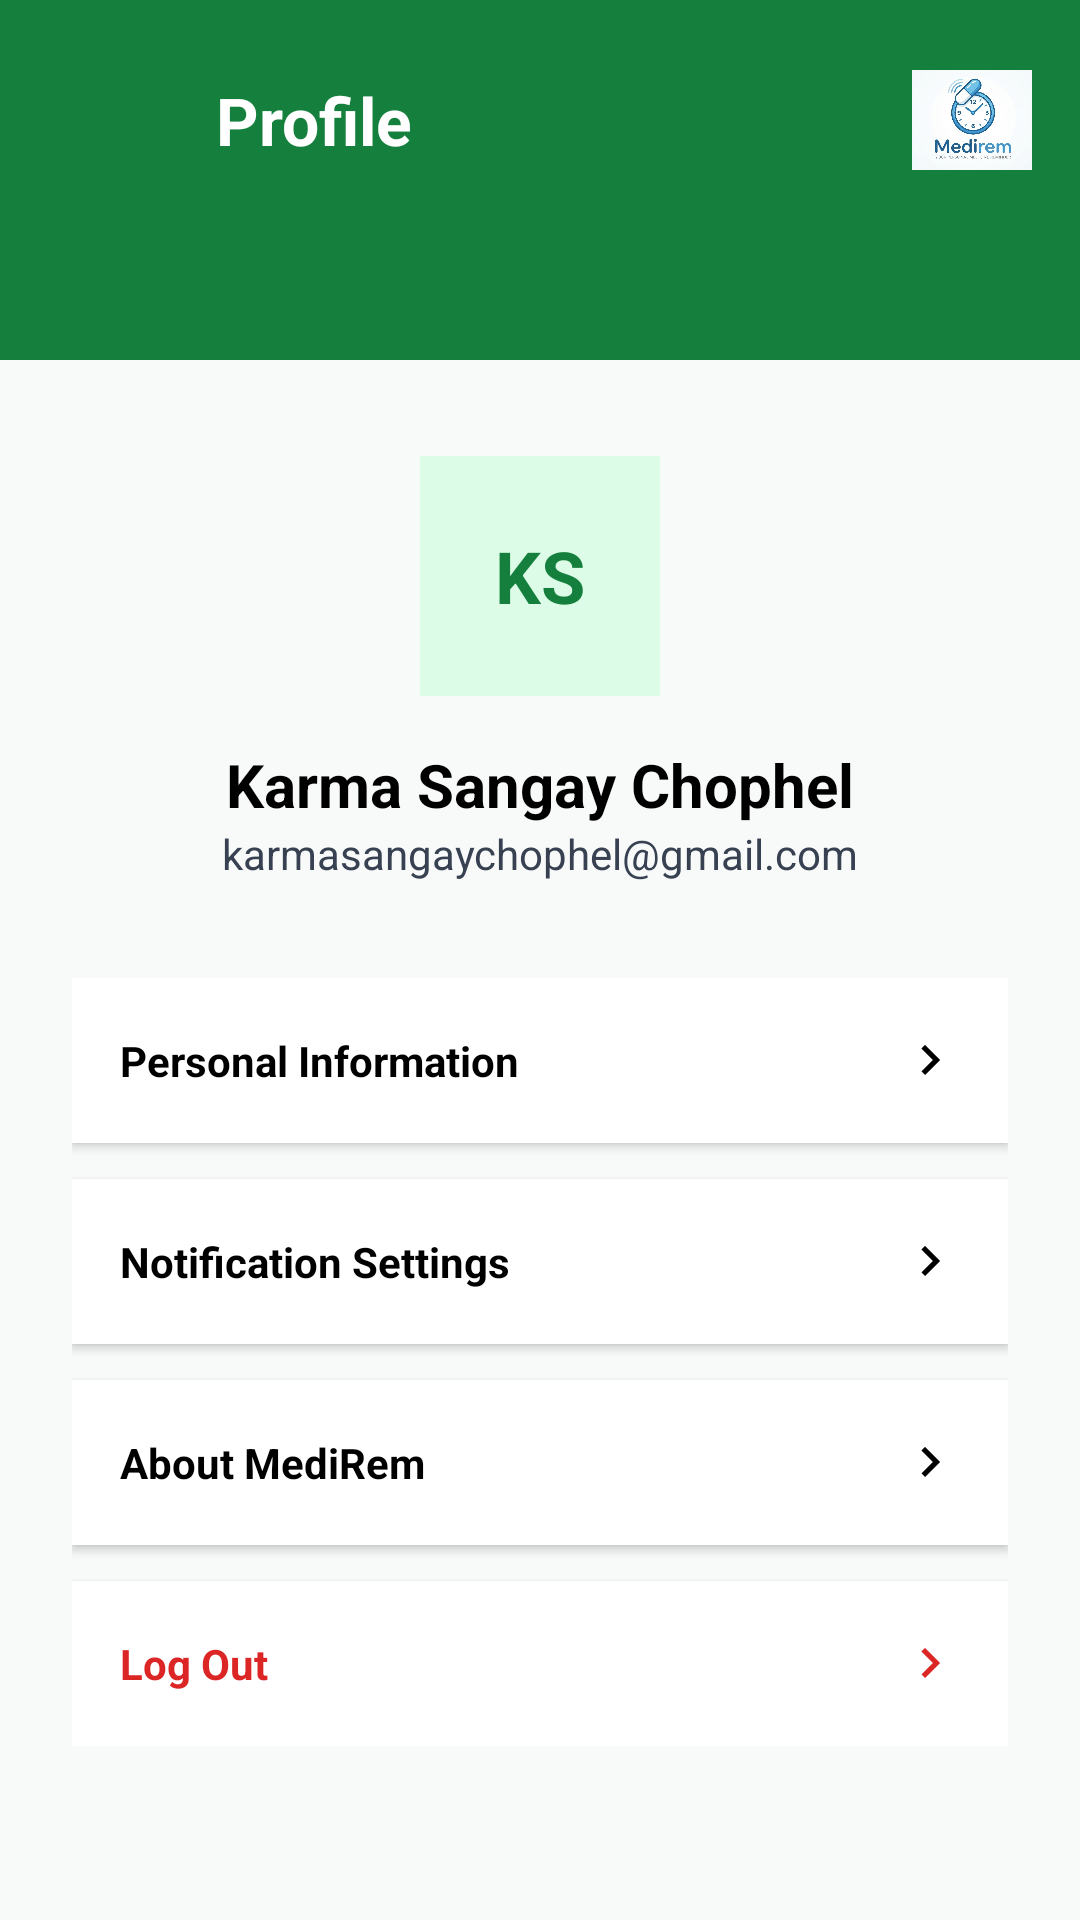

Reconstruct the res/layout file that produces this screen, plus the resources it refers to.
<!-- AndroidManifest.xml: application theme Theme.MediRem -->
<!-- res/layout/fragment_profile.xml -->
<?xml version="1.0" encoding="utf-8"?>
<androidx.constraintlayout.widget.ConstraintLayout xmlns:android="http://schemas.android.com/apk/res/android"
    xmlns:app="http://schemas.android.com/apk/res-auto"
    android:layout_width="match_parent"
    android:layout_height="match_parent"
    android:background="@color/background_light">

    
    <View
        android:id="@+id/headerView"
        android:layout_width="match_parent"
        android:layout_height="120dp"
        android:background="@drawable/header_background"
        app:layout_constraintTop_toTopOf="parent" />

    <ImageButton
        android:id="@+id/btnBack"
        android:layout_width="48dp"
        android:layout_height="48dp"
        android:layout_marginStart="16dp"
        android:layout_marginTop="16dp"
        android:background="?attr/selectableItemBackgroundBorderless"
        android:src="@drawable/ic_arrow_back"
        app:layout_constraintStart_toStartOf="parent"
        app:layout_constraintTop_toTopOf="parent"
        app:tint="@color/white" />

    <TextView
        android:id="@+id/tvHeaderTitle"
        android:layout_width="wrap_content"
        android:layout_height="wrap_content"
        android:layout_marginStart="8dp"
        android:text="Profile"
        android:textColor="@color/white"
        android:textSize="22sp"
        android:textStyle="bold"
        app:layout_constraintBottom_toBottomOf="@id/btnBack"
        app:layout_constraintStart_toEndOf="@id/btnBack"
        app:layout_constraintTop_toTopOf="@id/btnBack" />

    <ImageView
        android:id="@+id/ivLogo"
        android:layout_width="40dp"
        android:layout_height="40dp"
        android:layout_marginEnd="16dp"
        android:src="@drawable/medirem_logo"
        app:layout_constraintBottom_toBottomOf="@id/btnBack"
        app:layout_constraintEnd_toEndOf="parent"
        app:layout_constraintTop_toTopOf="@id/btnBack" />

    
    <androidx.cardview.widget.CardView
        android:id="@+id/avatarCard"
        android:layout_width="80dp"
        android:layout_height="80dp"
        android:layout_marginTop="32dp"
        app:cardBackgroundColor="@color/taken_green"
        app:cardCornerRadius="0dp"
        app:cardElevation="0dp"
        app:layout_constraintEnd_toEndOf="parent"
        app:layout_constraintStart_toStartOf="parent"
        app:layout_constraintTop_toBottomOf="@id/headerView">

        <TextView
            android:layout_width="match_parent"
            android:layout_height="match_parent"
            android:gravity="center"
            android:text="KS"
            android:textColor="@color/primary_green"
            android:textSize="24sp"
            android:textStyle="bold" />
    </androidx.cardview.widget.CardView>

    <TextView
        android:id="@+id/tvUserName"
        android:layout_width="wrap_content"
        android:layout_height="wrap_content"
        android:layout_marginTop="16dp"
        android:text="Karma Sangay Chophel"
        android:textColor="@color/black"
        android:textSize="20sp"
        android:textStyle="bold"
        app:layout_constraintEnd_toEndOf="parent"
        app:layout_constraintStart_toStartOf="parent"
        app:layout_constraintTop_toBottomOf="@id/avatarCard" />

    <TextView
        android:id="@+id/tvUserEmail"
        android:layout_width="wrap_content"
        android:layout_height="wrap_content"
        android:text="karmasangaychophel@gmail.com"
        android:textColor="@color/gray_text"
        android:textSize="14sp"
        app:layout_constraintEnd_toEndOf="parent"
        app:layout_constraintStart_toStartOf="parent"
        app:layout_constraintTop_toBottomOf="@id/tvUserName" />

    
    <LinearLayout
        android:layout_width="match_parent"
        android:layout_height="wrap_content"
        android:layout_marginTop="32dp"
        android:orientation="vertical"
        android:paddingHorizontal="24dp"
        app:layout_constraintTop_toBottomOf="@id/tvUserEmail">

        
        <androidx.cardview.widget.CardView
            android:layout_width="match_parent"
            android:layout_height="wrap_content"
            android:layout_marginBottom="12dp"
            app:cardCornerRadius="0dp"
            app:cardElevation="2dp">

            <LinearLayout
                android:layout_width="match_parent"
                android:layout_height="55dp"
                android:gravity="center_vertical"
                android:orientation="horizontal"
                android:paddingHorizontal="16dp">

                <TextView
                    android:layout_width="0dp"
                    android:layout_height="wrap_content"
                    android:layout_weight="1"
                    android:text="Personal Information"
                    android:textColor="@color/black"
                    android:textStyle="bold" />

                <ImageView
                    android:layout_width="20dp"
                    android:layout_height="20dp"
                    android:src="@drawable/ic_chevron_right" />
            </LinearLayout>
        </androidx.cardview.widget.CardView>

        
        <androidx.cardview.widget.CardView
            android:id="@+id/btnNotificationSettings"
            android:layout_width="match_parent"
            android:layout_height="wrap_content"
            android:layout_marginBottom="12dp"
            app:cardCornerRadius="0dp"
            app:cardElevation="2dp">

            <LinearLayout
                android:layout_width="match_parent"
                android:layout_height="55dp"
                android:gravity="center_vertical"
                android:orientation="horizontal"
                android:paddingHorizontal="16dp">

                <TextView
                    android:layout_width="0dp"
                    android:layout_height="wrap_content"
                    android:layout_weight="1"
                    android:text="Notification Settings"
                    android:textColor="@color/black"
                    android:textStyle="bold" />

                <ImageView
                    android:layout_width="20dp"
                    android:layout_height="20dp"
                    android:src="@drawable/ic_chevron_right" />
            </LinearLayout>
        </androidx.cardview.widget.CardView>

        
        <androidx.cardview.widget.CardView
            android:layout_width="match_parent"
            android:layout_height="wrap_content"
            android:layout_marginBottom="12dp"
            app:cardCornerRadius="0dp"
            app:cardElevation="2dp">

            <LinearLayout
                android:layout_width="match_parent"
                android:layout_height="55dp"
                android:gravity="center_vertical"
                android:orientation="horizontal"
                android:paddingHorizontal="16dp">

                <TextView
                    android:layout_width="0dp"
                    android:layout_height="wrap_content"
                    android:layout_weight="1"
                    android:text="About MediRem"
                    android:textColor="@color/black"
                    android:textStyle="bold" />

                <ImageView
                    android:layout_width="20dp"
                    android:layout_height="20dp"
                    android:src="@drawable/ic_chevron_right" />
            </LinearLayout>
        </androidx.cardview.widget.CardView>

        
        <androidx.cardview.widget.CardView
            android:id="@+id/btnLogoutCard"
            android:layout_width="match_parent"
            android:layout_height="wrap_content"
            app:cardCornerRadius="0dp"
            app:cardElevation="2dp">

            <LinearLayout
                android:layout_width="match_parent"
                android:layout_height="55dp"
                android:gravity="center_vertical"
                android:orientation="horizontal"
                android:paddingHorizontal="16dp">

                <TextView
                    android:layout_width="0dp"
                    android:layout_height="wrap_content"
                    android:layout_weight="1"
                    android:text="Log Out"
                    android:textColor="@color/missed_text"
                    android:textStyle="bold" />

                <ImageView
                    android:layout_width="20dp"
                    android:layout_height="20dp"
                    android:src="@drawable/ic_chevron_right"
                    app:tint="@color/missed_text" />
            </LinearLayout>
        </androidx.cardview.widget.CardView>

    </LinearLayout>

</androidx.constraintlayout.widget.ConstraintLayout>
<!-- resources referenced by this layout -->
<resources>
  <color name="background_light">#F8FAF9</color>
  <color name="black">#FF000000</color>
  <color name="gray_text">#374151</color>
  <color name="missed_text">#DC2626</color>
  <color name="primary_green">#15803D</color>
  <color name="taken_green">#DCFCE7</color>
  <color name="white">#FFFFFFFF</color>
  <!-- drawable header_background (drawable) -->
  <?xml version="1.0" encoding="utf-8"?>
  <shape xmlns:android="http://schemas.android.com/apk/res/android">
      <solid android:color="@color/primary_green"/>
  </shape>
  <!-- drawable ic_chevron_right (drawable) -->
  <?xml version="1.0" encoding="utf-8"?>
  <vector xmlns:android="http://schemas.android.com/apk/res/android"
      android:width="24dp"
      android:height="24dp"
      android:viewportWidth="24"
      android:viewportHeight="24">
      <path
          android:fillColor="#FF000000"
          android:pathData="M10,6L8.59,7.41L13.17,12l-4.58,4.59L10,18l6,-6z"/>
  </vector>
  <!-- drawable medirem_logo: png bitmap (drawable, 63234 bytes) -->
  <style name="Theme.MediRem" parent="Base.Theme.MediRem" />
  <style name="Base.Theme.MediRem" parent="Theme.Material3.DayNight.NoActionBar">
          <item name="colorPrimary">@color/primary_green</item>
          <item name="android:windowBackground">@color/background_light</item>
          <item name="android:statusBarColor">@color/primary_green</item>
      </style>
</resources>
